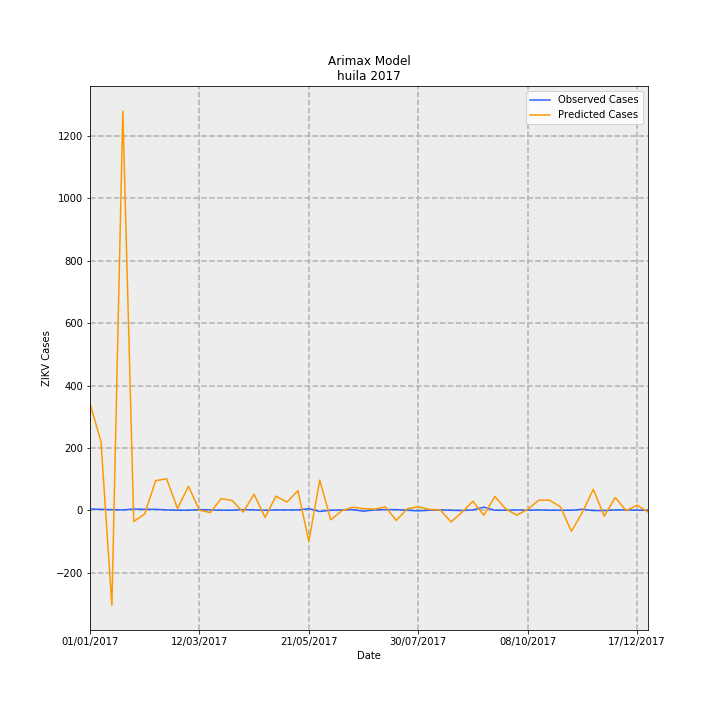

Values plotted in this chart, from the file beside it:
Date, predictions_incidence, observed_incidence, Predicted Cases, Observed Cases, error
01/01/2017, 29.55, 0.3464, 341.2, 4.0, -337.2
08/01/2017, 19.16, 0.2598, 221.2, 3, -218.2
15/01/2017, -26.4, 0.1732, -304.8, 2.0, 306.8
22/01/2017, 110.9, 0.08659, 1280, 1.0, -1279
29/01/2017, -3.124, 0.3464, -36.07, 4.0, 40.07
05/02/2017, -1.007, 0.2598, -11.63, 3, 14.63
12/02/2017, 8.218, 0.2598, 94.9, 3, -91.9
19/02/2017, 8.747, 0.08659, 101, 1.0, -100
26/02/2017, 0.4805, 0.0, 5.549, 0.0, -5.549
05/03/2017, 6.655, 0.0, 76.86, 0.0, -76.86
12/03/2017, 0.02142, 0.1732, 0.2474, 2.0, 1.753
19/03/2017, -0.641, 0.08659, -7.402, 1.0, 8.402
26/03/2017, 3.259, 0.0, 37.64, 0.0, -37.64
02/04/2017, 2.687, 0.0, 31.03, 0.0, -31.03
09/04/2017, -0.5064, 0.1732, -5.848, 2.0, 7.848
16/04/2017, 4.441, 0.08659, 51.28, 1.0, -50.28
23/04/2017, -2.006, 0.0, -23.17, 0.0, 23.17
30/04/2017, 3.919, 0.08659, 45.26, 1.0, -44.26
07/05/2017, 2.274, 0.08659, 26.26, 1.0, -25.26
14/05/2017, 5.438, 0.08659, 62.8, 1.0, -61.8
21/05/2017, -8.628, 0.433, -99.64, 5.0, 104.6
28/05/2017, 8.384, -0.3464, 96.82, -4.0, -100.8
04/06/2017, -2.668, 0.0, -30.81, 0.0, 30.81
11/06/2017, -0.1625, 0.08659, -1.877, 1.0, 2.877
18/06/2017, 0.841, 0.1732, 9.712, 2.0, -7.712
25/06/2017, 0.458, -0.2598, 5.289, -3, -8.289
02/07/2017, 0.3013, 0.08659, 3.479, 1.0, -2.479
09/07/2017, 0.9374, 0.1732, 10.83, 2.0, -8.825
16/07/2017, -2.839, 0.1732, -32.79, 2.0, 34.79
23/07/2017, 0.4281, 0.0, 4.944, 0.0, -4.944
30/07/2017, 0.9499, -0.1732, 10.97, -2.0, -12.97
06/08/2017, 0.2357, 0.0, 2.722, 0.0, -2.722
13/08/2017, 0.1138, 0.08659, 1.314, 1.0, -0.3139
20/08/2017, -3.24, 0.0, -37.41, 0.0, 37.41
27/08/2017, -0.5585, -0.08659, -6.449, -1.0, 5.449
03/09/2017, 2.504, 0.08659, 28.91, 1.0, -27.91
10/09/2017, -1.393, 0.8659, -16.09, 10.0, 26.09
17/09/2017, 3.848, 0.0, 44.43, 0.0, -44.43
24/09/2017, 0.3678, 0.0, 4.247, 0.0, -4.247
01/10/2017, -1.363, 0.08659, -15.74, 1.0, 16.74
08/10/2017, 0.2598, 0.0, 3, 0.0, -3
15/10/2017, 2.758, 0.08659, 31.85, 1.0, -30.85
22/10/2017, 2.809, 0.0, 32.44, 0.0, -32.44
29/10/2017, 0.9203, 0.0, 10.63, 0.0, -10.63
05/11/2017, -5.852, 0.0, -67.57, 0.0, 67.57
12/11/2017, -0.5994, 0.2598, -6.922, 3, 9.922
19/11/2017, 5.791, -0.08659, 66.87, -1.0, -67.87
26/11/2017, -1.625, -0.08659, -18.77, -1.0, 17.77
03/12/2017, 3.53, 0.08659, 40.76, 1.0, -39.76
10/12/2017, -0.1019, 0.08659, -1.177, 1.0, 2.177
17/12/2017, 1.417, 0.0, 16.36, 0.0, -16.36
24/12/2017, -0.4859, 0.0, -5.611, 0.0, 5.611
